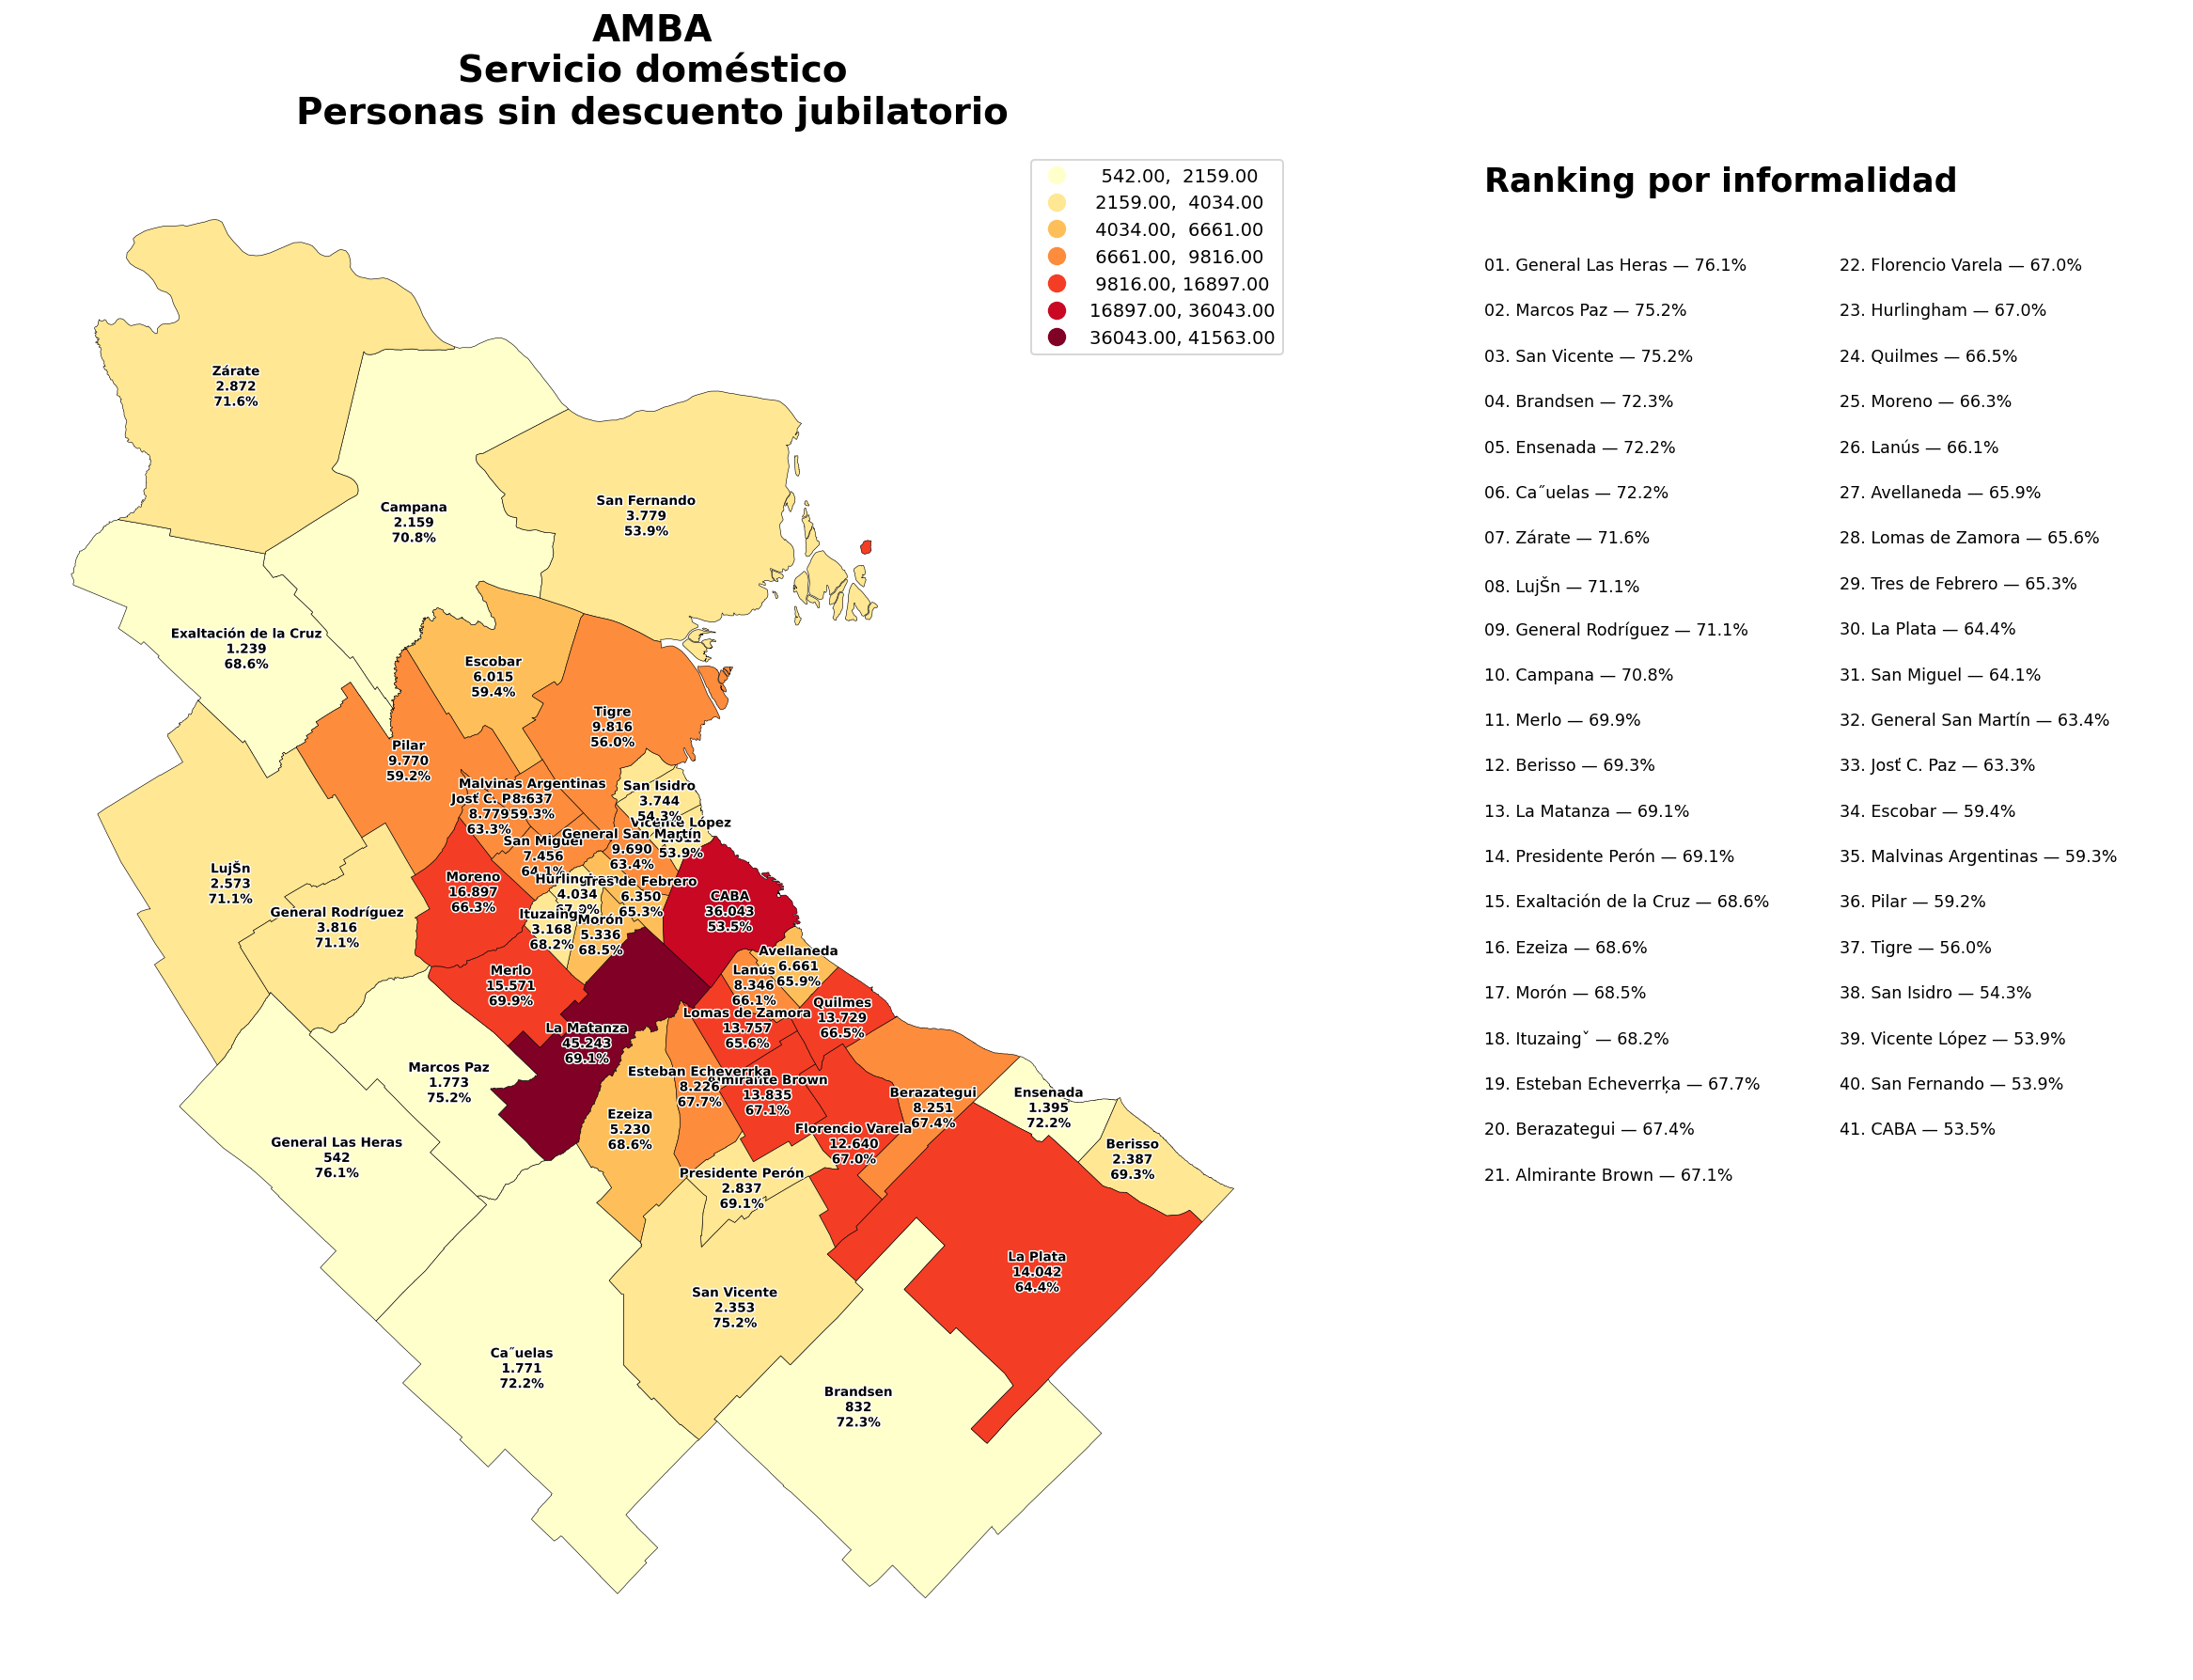

The data file committed next to this chart (first rows):
departamento, sindesc_sd, tasa, rank
General Las Heras, 542.0, 76.12, 1
Marcos Paz, 1773, 75.19, 2
San Vicente, 2353, 75.15, 3
Brandsen, 832.0, 72.35, 4
Ensenada, 1395, 72.24, 5
Ca˝uelas, 1771, 72.2, 6
Zárate, 2872, 71.59, 7
LujŠn, 2573, 71.12, 8
General Rodríguez, 3816, 71.06, 9
Campana, 2159, 70.76, 10
Merlo, 15571, 69.88, 11
Berisso, 2387, 69.31, 12
La Matanza, 45243, 69.12, 13
Presidente Perón, 2837, 69.06, 14
Exaltación de la Cruz, 1239, 68.6, 15
Ezeiza, 5230, 68.57, 16
Morón, 5336, 68.49, 17
Ituzaingˇ, 3168, 68.19, 18
Esteban Echeverrķa, 8226, 67.66, 19
Berazategui, 8251, 67.37, 20
Almirante Brown, 13835, 67.12, 21
Florencio Varela, 12640, 67.03, 22
Hurlingham, 4034, 66.98, 23
Quilmes, 13729, 66.52, 24
Moreno, 16897, 66.3, 25
Lanús, 8346, 66.14, 26
Avellaneda, 6661, 65.92, 27
Lomas de Zamora, 13757, 65.58, 28
Tres de Febrero, 6350, 65.34, 29
La Plata, 14042, 64.45, 30
San Miguel, 7456, 64.07, 31
General San Martín, 9690, 63.4, 32
Josť C. Paz, 8779, 63.34, 33
Escobar, 6015, 59.37, 34
Malvinas Argentinas, 8637, 59.25, 35
Pilar, 9770, 59.22, 36
Tigre, 9816, 55.99, 37
San Isidro, 3744, 54.32, 38
Vicente López, 2611, 53.87, 39
San Fernando, 3779, 53.86, 40
CABA, 36043, 53.52, 41
